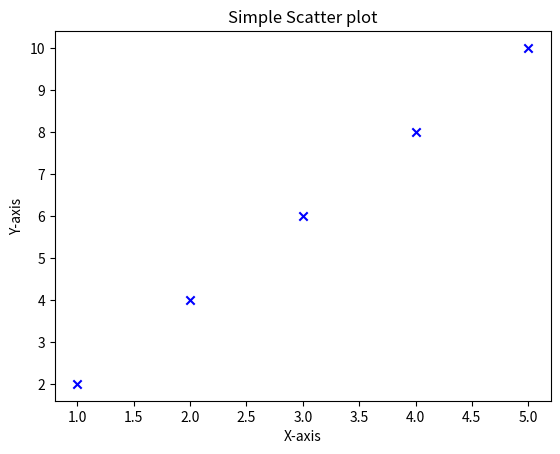

Write Python code to recreate this figure.
import matplotlib.pyplot as plt
x=[1,2,3,4,5]
y=[2,4,6,8,10]
plt.scatter(x,y,color='blue',marker='x')
plt.xlabel('X-axis')
plt.ylabel('Y-axis')
plt.title('Simple Scatter plot')
plt.show()
